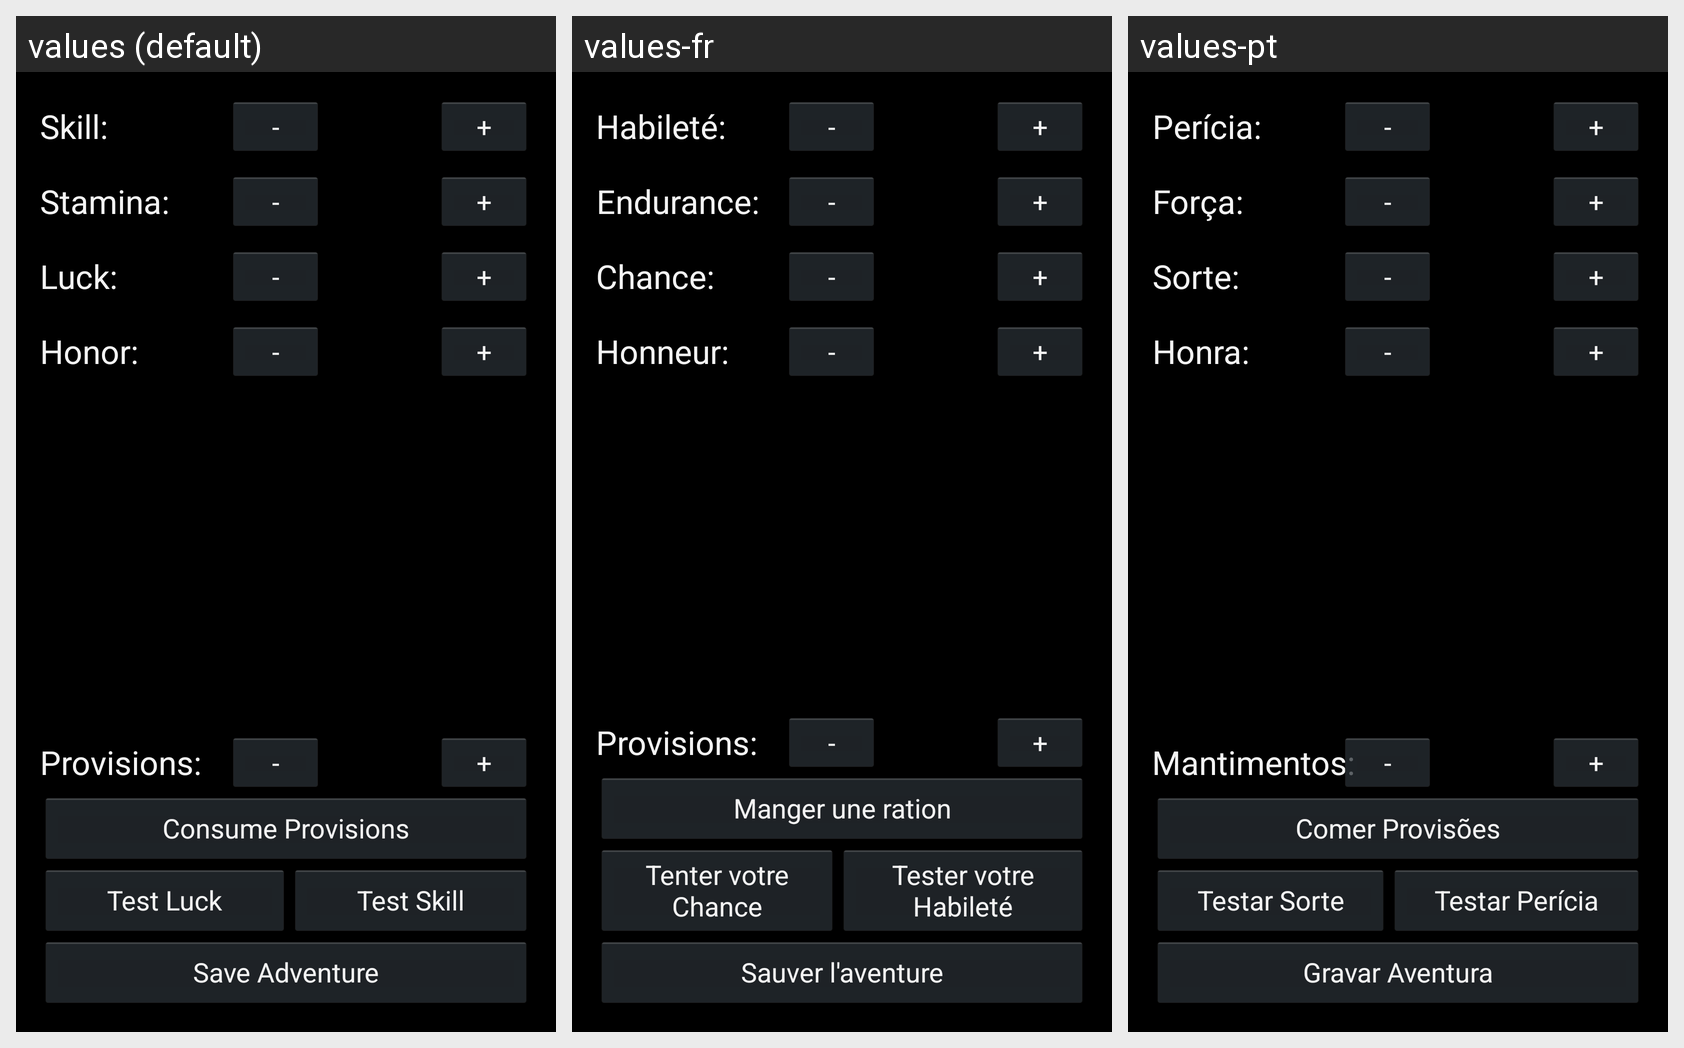

This grid shows one Android layout under several languages. Give, for every string resource on the screen, its name, the default text and each shown locale's text.
Android screen res/layout/fragment_20sots_adventure_vitalstats.xml rendered under 3 locales, left to right: values (default), values-fr, values-pt. Device: Nexus 5 (rendered at 1080×1920; each locale shown at half size, 540×960, under a caption strip naming it); theme AppBaseTheme.
Strings drawn on this screen, with the default value and each locale's value (text and hints the layout hard-codes, and strings that could not be matched under every locale, appear in the picture but are not listed):

skill
  values: Skill:
  values-fr: Habileté:
  values-pt: Perícia:

minus
  values: -
  values-fr: -
  values-pt: -

plus
  values: +
  values-fr: +
  values-pt: +

stamina
  values: Stamina:
  values-fr: Endurance:
  values-pt: Força:

luck
  values: Luck:
  values-fr: Chance:
  values-pt: Sorte:

honour
  values: Honor:
  values-fr: Honneur:
  values-pt: Honra:

provisions
  values: Provisions:
  values-fr: Provisions:
  values-pt: Mantimentos:

consumeProvisions
  values: Consume Provisions
  values-fr: Manger une ration
  values-pt: Comer Provisões

testLuck
  values: Test Luck
  values-fr: Tenter votre Chance
  values-pt: Testar Sorte

testSkill
  values: Test Skill
  values-fr: Tester votre Habileté
  values-pt: Testar Perícia

saveAdventure
  values: Save Adventure
  values-fr: Sauver l'aventure
  values-pt: Gravar Aventura
